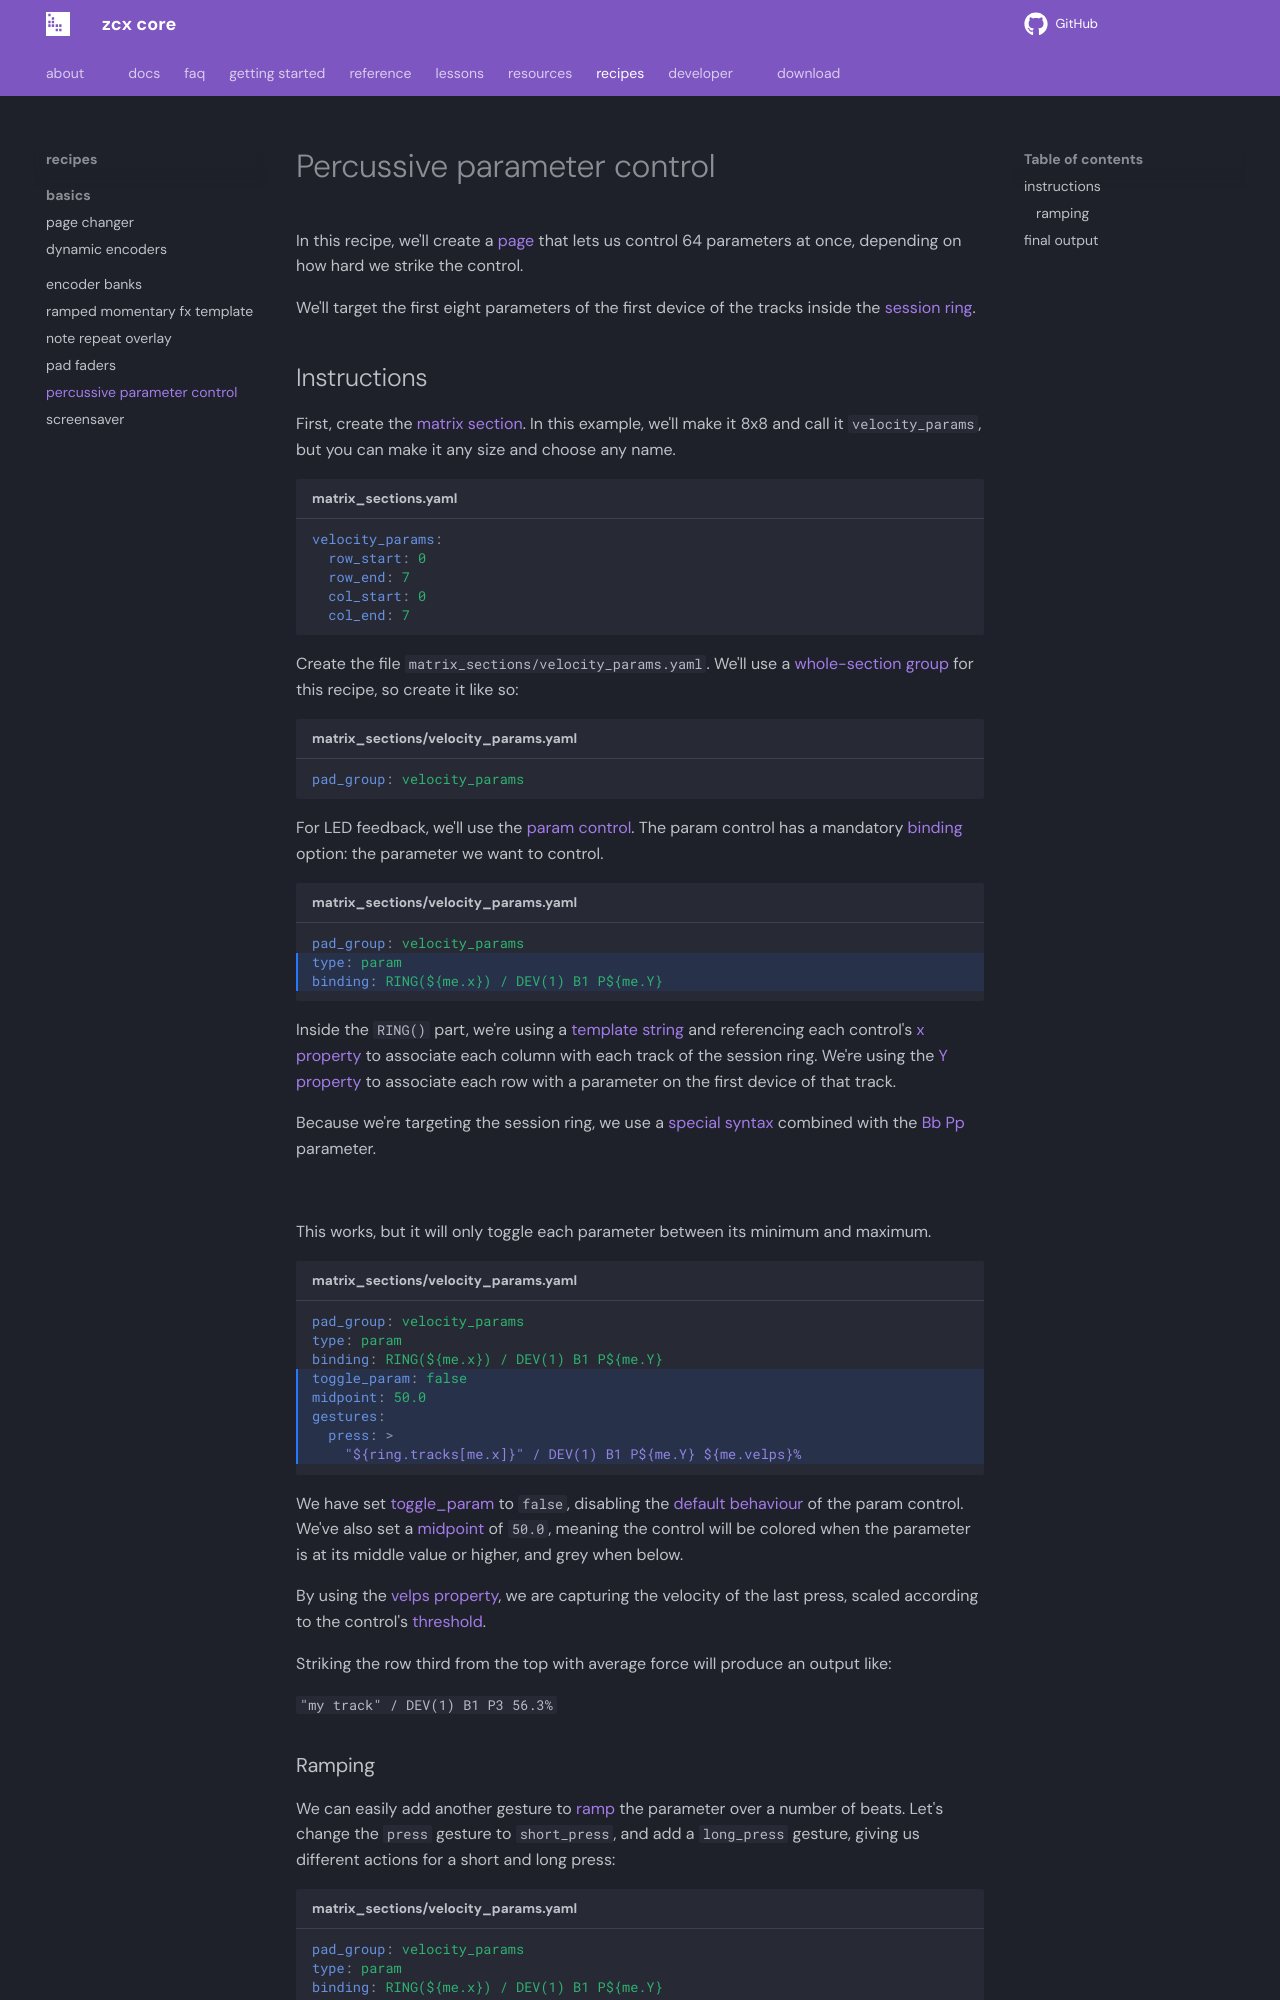

repository: odisfm/zcx-core · page: preview/recipes/percussive-parameter-control/index.html · generator: mkdocs

# Percussive parameter control

In this recipe, we'll create a [page](../lessons/getting-started/zcx-concepts.md#pages) that lets us control 64 parameters at once, depending on how hard we strike the control.

We'll target the first eight parameters of the first device of the tracks inside the [session ring](../lessons/session-ring.md).
